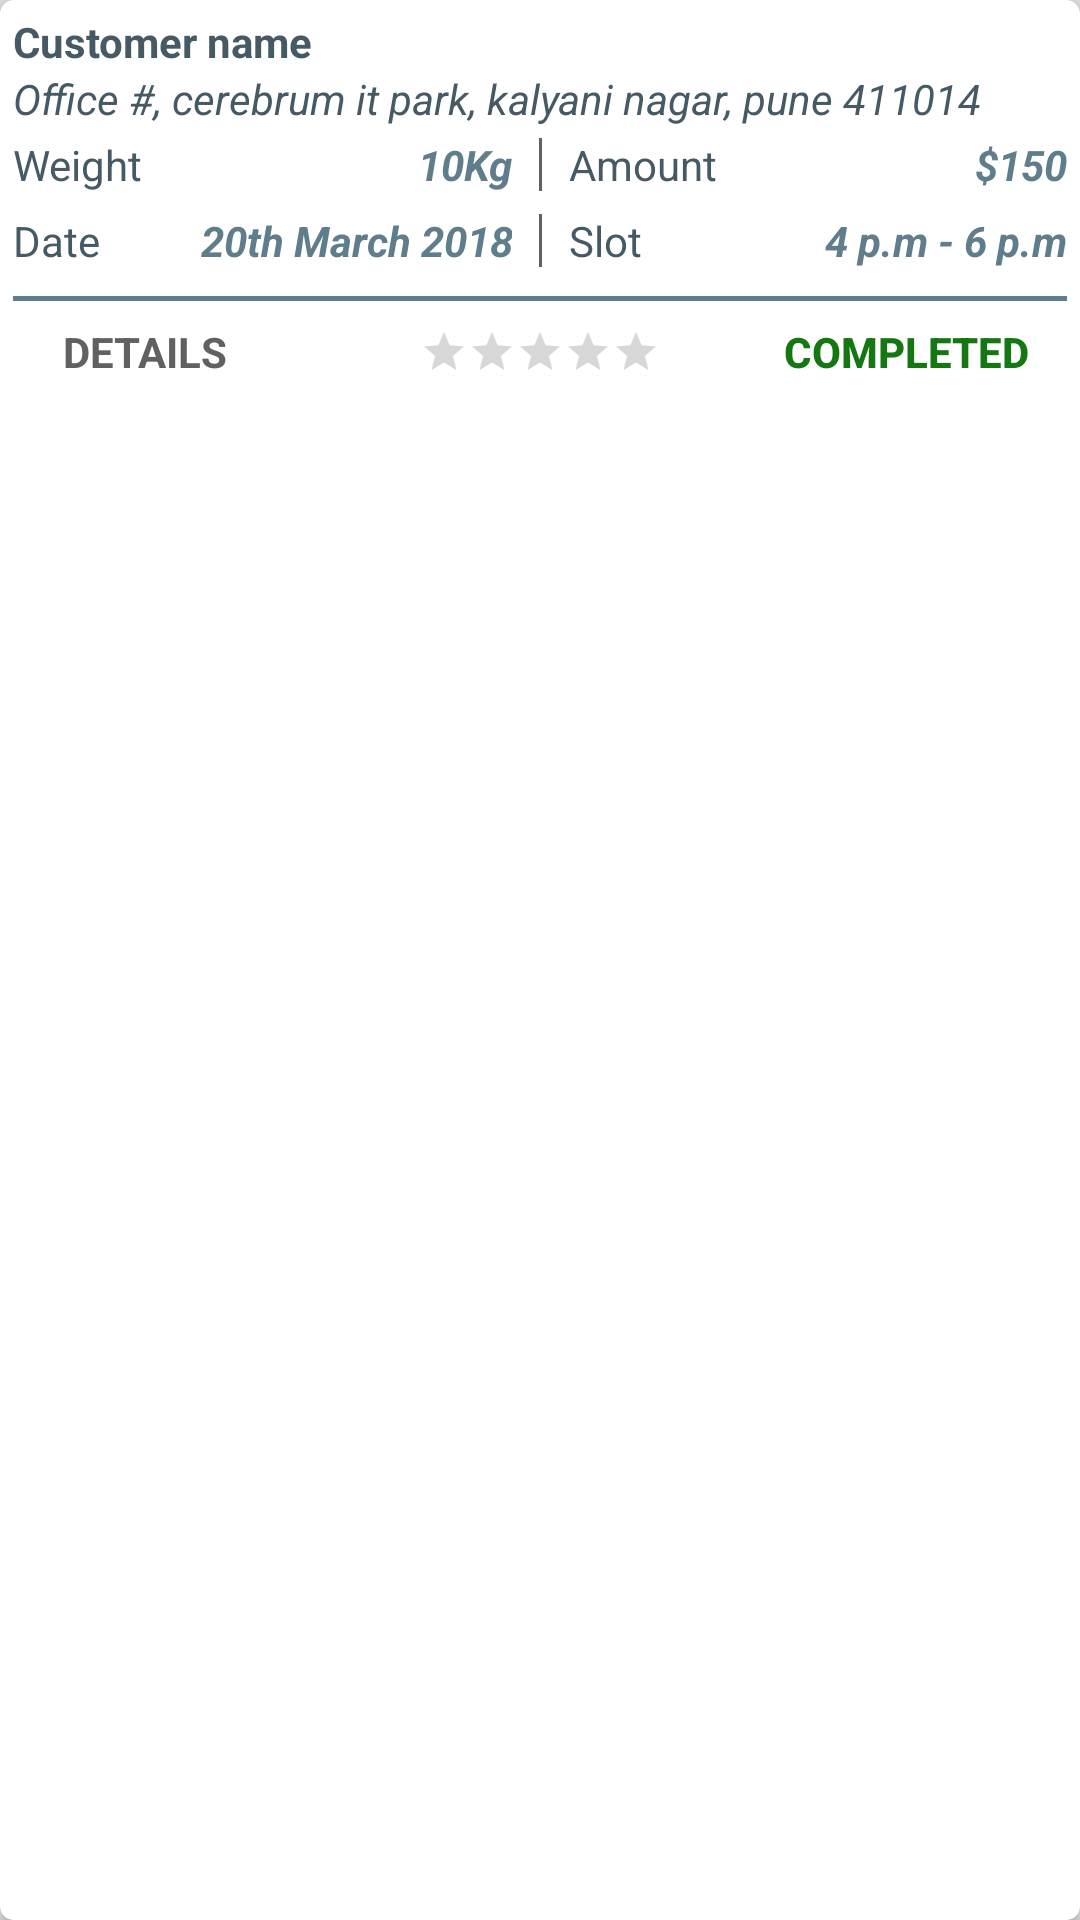

Android layout source for this screen:
<!-- AndroidManifest.xml: application theme AppTheme -->
<!-- res/layout/past_order_item.xml -->
<android.support.v7.widget.CardView
    xmlns:android="http://schemas.android.com/apk/res/android"
    xmlns:card_view="http://schemas.android.com/apk/res-auto"
    android:id="@+id/card_view"
    card_view:cardCornerRadius="@dimen/dimension5dp"
    android:layout_width="match_parent"
    android:layout_height="wrap_content"
    android:layout_gravity="center"
    android:layout_margin="@dimen/dimension5dp"
    android:elevation="@dimen/dimension5dp"
    >

    <RelativeLayout
        android:layout_width="match_parent"
        android:layout_height="wrap_content"
        android:padding="@dimen/dimension5dp"
        >

        <TextView
            android:id="@+id/tvName"
            android:layout_width="wrap_content"
            android:layout_height="wrap_content"
            android:maxLines="1"
            android:text="Customer name"
            android:textColor="@color/colorPrimaryDark"
            android:textStyle="bold"
            android:ellipsize="end"
            />

        <TextView
            android:id="@+id/tvAddress"
            android:layout_width="wrap_content"
            android:layout_height="wrap_content"
            android:text="Office #, cerebrum it park, kalyani nagar, pune 411014"
            android:ellipsize="end"
            android:layout_below="@+id/tvName"
            android:textSize="@dimen/_13ssp"
            android:textColor="@color/colorPrimaryDark"
            android:maxLines="2"
            android:textStyle="italic"
            />


        <LinearLayout
            android:id="@+id/propertyLinear"
            android:layout_width="match_parent"
            android:layout_height="@dimen/dimension25dp"
            android:orientation="horizontal"
            android:weightSum="1"
            android:layout_below="@+id/tvAddress"
            android:layout_marginTop="@dimen/dimension2dp"
            android:layout_marginBottom="@dimen/dimension2dp"
            >

            <RelativeLayout
                android:layout_width="match_parent"
                android:layout_height="wrap_content"
                android:layout_weight="0.5"
                android:layout_gravity="center"
                >

                <TextView
                    android:id="@+id/tvQty"
                    android:layout_width="wrap_content"
                    android:layout_height="wrap_content"
                    android:text="Weight"
                    android:ellipsize="end"
                    android:textSize="@dimen/_12ssp"
                    android:textColor="@color/colorPrimaryDark"
                    />

                <TextView
                    android:id="@+id/tvQtyValue"
                    android:layout_width="wrap_content"
                    android:layout_height="wrap_content"
                    android:text="10Kg"
                    android:textStyle="italic|bold"
                    android:gravity="right"
                    android:textColor="@color/colorPrimary"
                    android:textSize="@dimen/_12ssp"
                    android:layout_alignParentRight="true"
                    />


            </RelativeLayout>

            <View
                android:layout_width="@dimen/dimension1dp"
                android:layout_height="@dimen/dimension20dp"
                android:layout_marginLeft="@dimen/dimension10dp"
                android:layout_marginRight="@dimen/dimension10dp"
                android:background="@color/colorDarkGray"
                android:layout_gravity="center"
                />

            <RelativeLayout
                android:layout_width="match_parent"
                android:layout_height="wrap_content"
                android:layout_weight="0.5"
                android:layout_gravity="center"
                >

                <TextView
                    android:id="@+id/tvPrice"
                    android:layout_width="wrap_content"
                    android:layout_height="wrap_content"
                    android:text="Amount"
                    android:ellipsize="end"
                    android:textSize="@dimen/_12ssp"
                    android:textColor="@color/colorPrimaryDark"
                    />

                <TextView
                    android:id="@+id/tvAmtValue"
                    android:layout_width="wrap_content"
                    android:layout_height="wrap_content"
                    android:text="$150"
                    android:textStyle="italic|bold"
                    android:gravity="right"
                    android:textColor="@color/colorPrimary"
                    android:textSize="@dimen/_12ssp"
                    android:layout_alignParentRight="true"
                    />

            </RelativeLayout>

        </LinearLayout>

        <LinearLayout
            android:id="@+id/timeLinear"
            android:layout_width="match_parent"
            android:layout_height="@dimen/dimension25dp"
            android:orientation="horizontal"
            android:weightSum="1"
            android:layout_below="@+id/propertyLinear"
            android:layout_marginTop="@dimen/dimension2dp"
            android:layout_marginBottom="@dimen/dimension4dp"
            >

            <RelativeLayout
                android:layout_width="match_parent"
                android:layout_height="wrap_content"
                android:layout_weight="0.5"
                android:layout_gravity="center"
                >

                <TextView
                    android:id="@+id/tvDate"
                    android:layout_width="wrap_content"
                    android:layout_height="wrap_content"
                    android:text="Date"
                    android:ellipsize="end"
                    android:textSize="@dimen/_12ssp"
                    android:textColor="@color/colorPrimaryDark"
                    />

                <TextView
                    android:id="@+id/tvDateValue"
                    android:layout_width="wrap_content"
                    android:layout_height="wrap_content"
                    android:text="20th March 2018"
                    android:textStyle="italic|bold"
                    android:gravity="right"
                    android:textColor="@color/colorPrimary"
                    android:textSize="@dimen/_12ssp"
                    android:layout_alignParentRight="true"
                    />


            </RelativeLayout>

            <View
                android:layout_width="@dimen/dimension1dp"
                android:layout_height="@dimen/dimension20dp"
                android:layout_marginLeft="@dimen/dimension10dp"
                android:layout_marginRight="@dimen/dimension10dp"
                android:background="@color/colorDarkGray"
                android:layout_gravity="center"
                />

            <RelativeLayout
                android:layout_width="match_parent"
                android:layout_height="wrap_content"
                android:layout_weight="0.5"
                android:layout_gravity="center"
                >

                <TextView
                    android:id="@+id/tvSlot"
                    android:layout_width="wrap_content"
                    android:layout_height="wrap_content"
                    android:text="Slot"
                    android:ellipsize="end"
                    android:textSize="@dimen/_12ssp"
                    android:textColor="@color/colorPrimaryDark"
                    />

                <TextView
                    android:id="@+id/tvSlotValue"
                    android:layout_width="wrap_content"
                    android:layout_height="wrap_content"
                    android:text="4 p.m - 6 p.m"
                    android:textStyle="italic|bold"
                    android:gravity="right"
                    android:textColor="@color/colorPrimary"
                    android:textSize="@dimen/_12ssp"
                    android:layout_alignParentRight="true"
                    />

            </RelativeLayout>

        </LinearLayout>

        <View
            android:id="@+id/viewDivider"
            android:layout_width="match_parent"
            android:layout_height="@dimen/dimension2dp"
            android:background="@color/colorPrimary"
            android:layout_below="@+id/timeLinear"
            android:layout_marginTop="@dimen/dimension4dp"
            />

        <RelativeLayout
            android:id="@+id/relativeAction"
            android:layout_width="match_parent"
            android:layout_height="@dimen/dimension30dp"
            android:visibility="visible"
            android:layout_below="@+id/viewDivider"
            android:layout_marginTop="@dimen/dimension4dp"
            >

            <Button
                android:id="@+id/btDetails"
                android:layout_width="wrap_content"
                android:layout_height="wrap_content"
                android:textColor="@color/colorDarkGray"
                android:text="DETAILS"
                android:textStyle="bold"
                android:textAppearance="?android:textAppearanceSmall"
                android:background="@color/colorTransparent"
                android:paddingLeft="@dimen/dimension4dp"
                android:paddingRight="@dimen/dimension4dp"
                android:layout_alignParentLeft="true"
                android:layout_centerInParent="true"
                android:gravity="center"
                />

            <RatingBar
                android:id="@+id/ratingBar"
                style="@style/Widget.AppCompat.RatingBar.Small"
                android:layout_width="wrap_content"
                android:layout_height="wrap_content"
                android:layout_centerInParent="true"
                android:progress="3"
                android:progressTint="@color/colorPrimaryDark" />

            <Button
                android:id="@+id/btStatus"
                android:layout_width="wrap_content"
                android:layout_height="wrap_content"
                android:text="COMPLETED"
                android:background="@color/colorTransparent"
                android:textColor="@color/colorGreenPrime"
                android:textStyle="bold"
                android:paddingLeft="@dimen/dimension10dp"
                android:paddingRight="@dimen/dimension10dp"
                android:layout_weight="0.6"
                android:layout_gravity="center|right"
                android:layout_marginRight="@dimen/dimension4dp"
                android:layout_alignParentRight="true"
                android:layout_centerInParent="true"
                />

        </RelativeLayout>

    </RelativeLayout>

</android.support.v7.widget.CardView>
<!-- resources referenced by this layout -->
<resources>
  <color name="colorDarkGray">#616161</color>
  <color name="colorGreenPrime">#157712</color>
  <color name="colorPrimary">#607D8B</color>
  <color name="colorPrimaryDark">#455A64</color>
  <color name="colorTransparent">#00000000</color>
  <dimen name="dimension10dp">10dp</dimen>
  <dimen name="dimension1dp">1dp</dimen>
  <dimen name="dimension20dp">20dp</dimen>
  <dimen name="dimension25dp">25dp</dimen>
  <dimen name="dimension2dp">2dp</dimen>
  <dimen name="dimension30dp">30dp</dimen>
  <dimen name="dimension4dp">4dp</dimen>
  <dimen name="dimension5dp">5dp</dimen>
  <style name="AppTheme" parent="SuperTheme">
          <item name="windowActionBar">false</item>
          <item name="windowNoTitle">true</item>
      </style>
  <style name="SuperTheme" parent="Theme.AppCompat.Light.NoActionBar">
          
          <item name="colorPrimary">@color/colorPrimary</item>
          <item name="colorPrimaryDark">@color/colorPrimaryDark</item>
          <item name="colorAccent">@color/colorPrimary</item>
      </style>
</resources>
